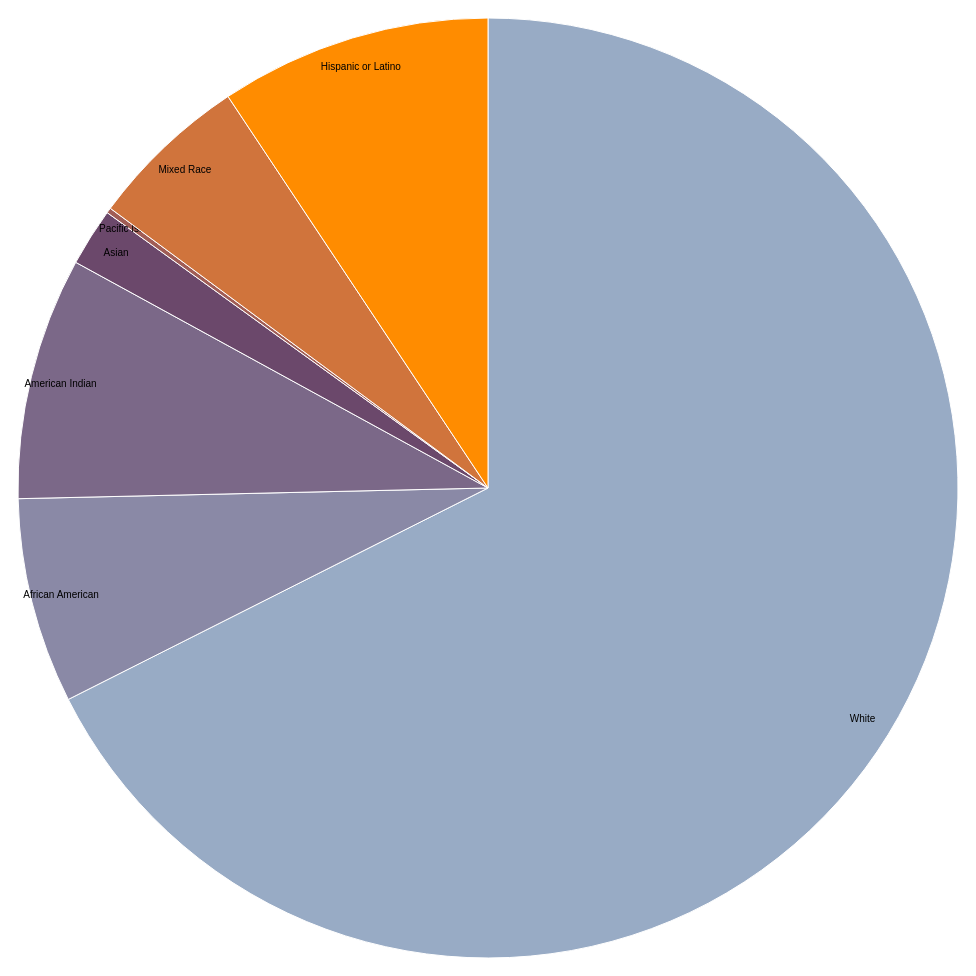
D3 v4 page, settled after 480 driven frames (8 s of simulated time); the page loaded 1 data file(s).



    var svg = d3.select("svg"),
        width = +svg.attr("width"),
        height = +svg.attr("height"),
        radius = Math.min(width, height) /2,
        g = svg.append("g").attr("transform", "translate(" + width/2 + "," + height/2 +")");
    
    var color = d3.scaleOrdinal(["#98abc5", "#8a89a6", "#7b6888", "#6b486b", "#a05d56", "#d0743c", "#ff8c00"]);
    
    var pie = d3.pie()
        .sort(null)
        .value(function(d) {return d.percentage;});
    
    var path = d3.arc()
        .outerRadius(radius - 10)
        .innerRadius(0);
    
    var label = d3.arc()
        .outerRadius(radius-40)
        .innerRadius(radius-40);
    
    d3.csv("data.csv", function(d) {
        d.percentage = +d.percentage;
        return d;
    }, function(error, data) {
        if (error) throw error;
        
        var arc = g.selectAll(".arc")
            .data(pie(data))
            .enter().append("g")
                .attr("class", "arc");
        
        arc.append("path")
            .attr("d", path)
            .attr("fill", function(d) {return color(d.data.ethnicity);});
        
        arc.append("text")
            .attr("transform", function(d) {return "translate(" + label.centroid(d) + ")";})
            .attr("dy", "0.35em")
            .text(function(d) {return d.data.ethnicity;});
    });



### data: data.csv
ethnicity, percentage
White, 74.6
African American, 7.8
American Indian, 9.2
Asian, 2.2
Pacific Islander, 0.2
Mixed Race, 6.1
Hispanic or Latino, 10.3